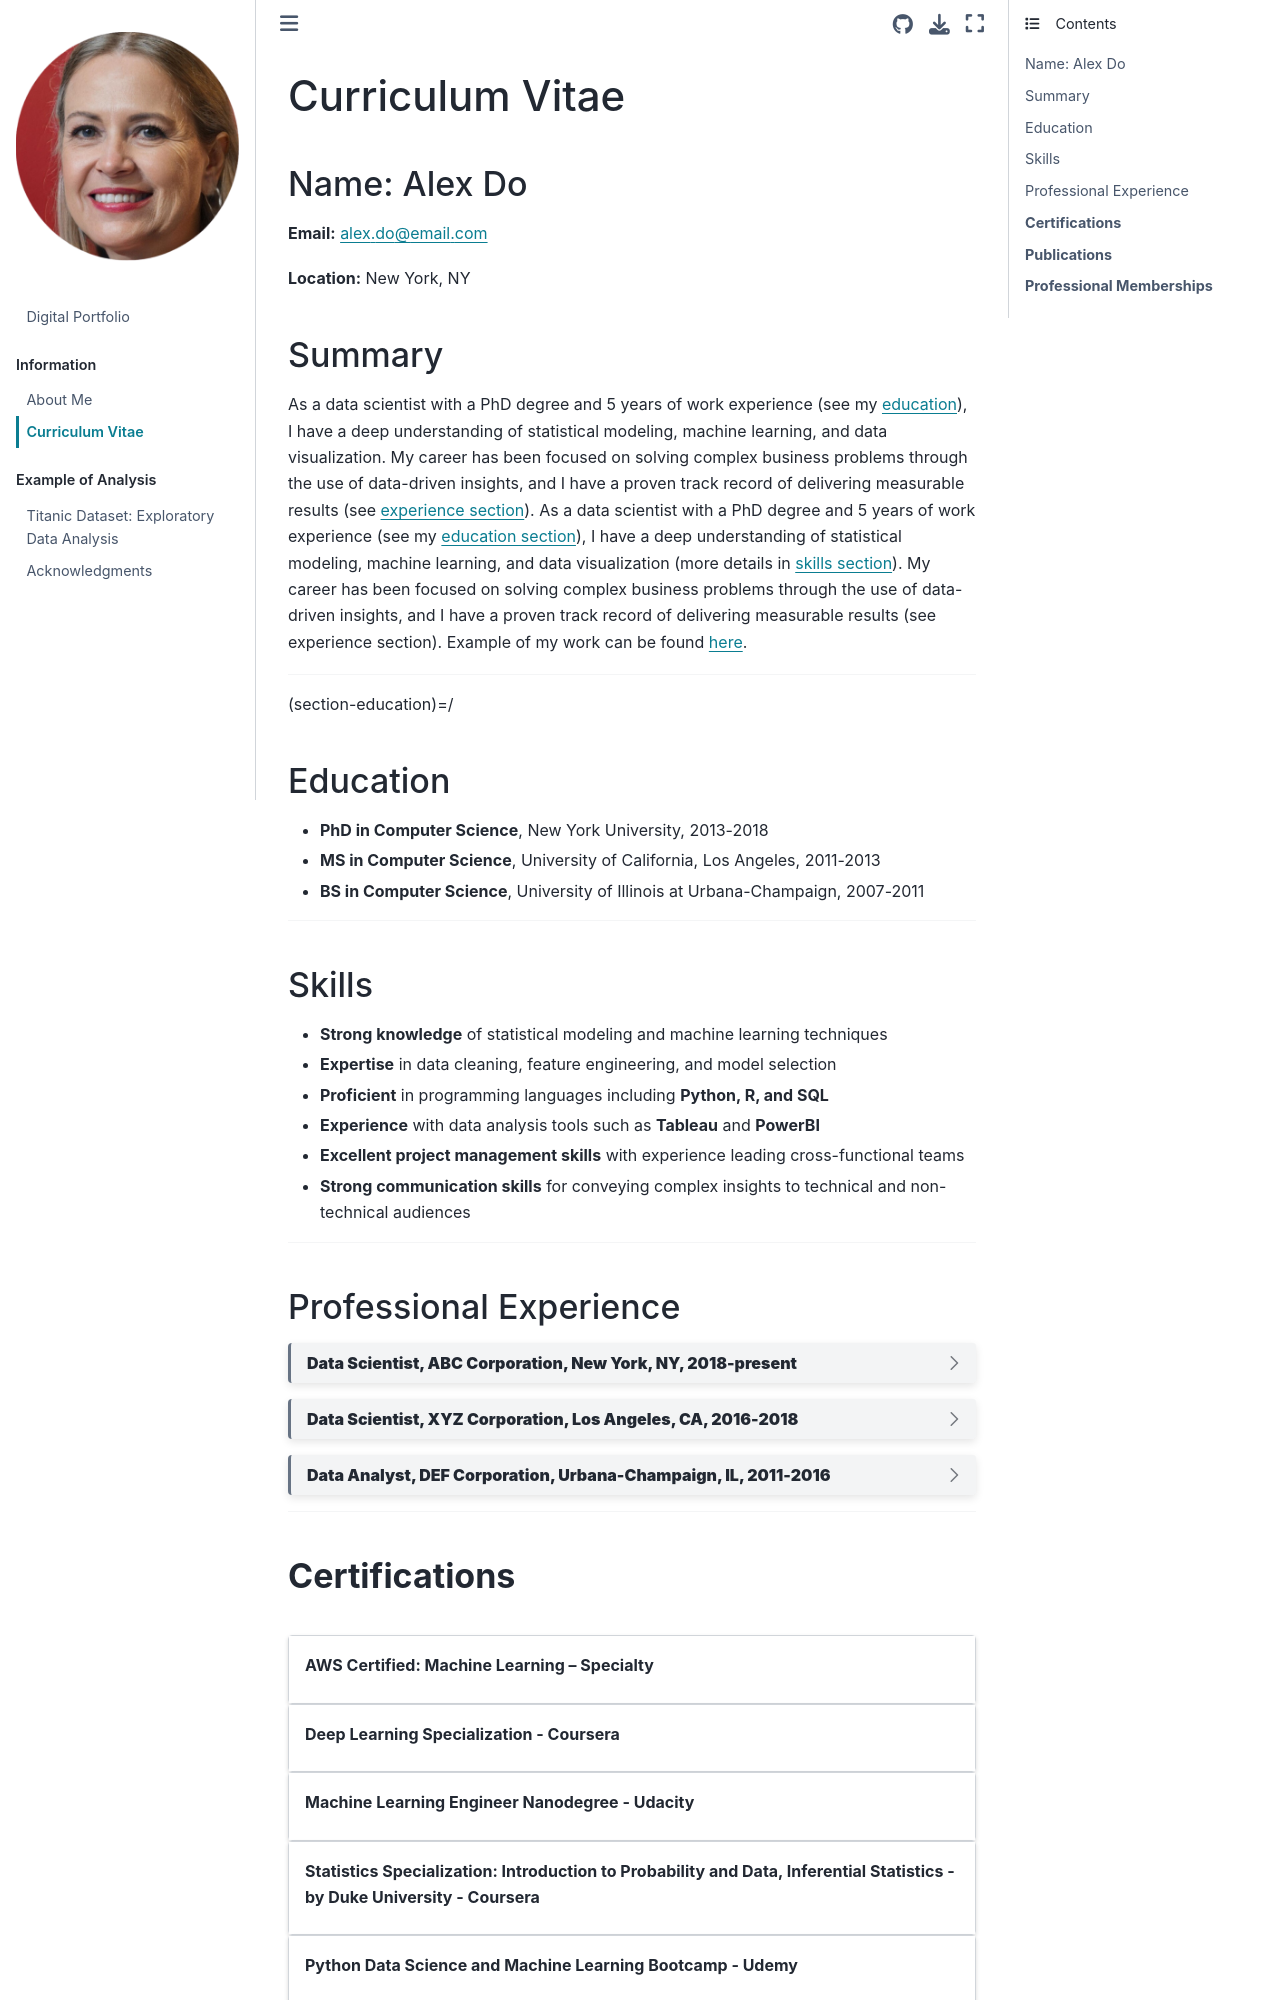

repository: Zidera/digital-portfolio · page: cv.html · generator: jekyll

# Curriculum Vitae

## Name: Alex Do

**Email:** alex.do@email.com  

**Location:** New York, NY  

## Summary

As a data scientist with a PhD degree and 5 years of work experience (see my [education](education)), I have a deep understanding of statistical modeling, machine learning, and data visualization. My career has been focused on solving complex business problems through the use of data-driven insights, and I have a proven track record of delivering measurable results (see [experience section](professional-experience)). As a data scientist with a PhD degree and 5 years of work experience (see my [education section](education)), I have a deep understanding of statistical modeling, machine learning, and data visualization (more details in [skills section](skills)). My career has been focused on solving complex business problems through the use of data-driven insights, and I have a proven track record of delivering measurable results (see experience section). Example of my work can be found [here](analysis_example.ipynb).

---

(section-education)=/
## Education

- **PhD in Computer Science**, New York University, 2013-2018  
- **MS in Computer Science**, University of California, Los Angeles, 2011-2013  
- **BS in Computer Science**, University of Illinois at Urbana-Champaign, 2007-2011  

---
(section-skills)=
## Skills

- **Strong knowledge** of statistical modeling and machine learning techniques  
- **Expertise** in data cleaning, feature engineering, and model selection  
- **Proficient** in programming languages including **Python, R, and SQL**  
- **Experience** with data analysis tools such as **Tableau** and **PowerBI**  
- **Excellent project management skills** with experience leading cross-functional teams  
- **Strong communication skills** for conveying complex insights to technical and non-technical audiences  

---
(section-professional-experience)=
## Professional Experience

:::{dropdown} **Data Scientist, ABC Corporation, New York, NY, 2018-present**

- Lead data scientist for a team of five data scientists working on projects in finance, healthcare, and retail industries  
- Developed machine learning models to predict customer churn and identify upsell opportunities for a retail client, resulting in a **20% increase in revenue**  
- Created a dashboard to visualize customer engagement metrics for a healthcare client, resulting in a **15% increase in patient satisfaction scores**  
- Conducted data analysis and provided recommendations to executive leadership on strategic initiatives  
- Mentored junior data scientists on best practices for data analysis and machine learning  
:::

:::{dropdown} **Data Scientist, XYZ Corporation, Los Angeles, CA, 2016-2018**

- Conducted data analysis to identify opportunities for cost savings in the supply chain, resulting in a **10% reduction in supply chain costs**  
- Developed machine learning models to predict customer behavior for a financial client, resulting in a **25% increase in loan approvals**  
- Created a dashboard to visualize key performance metrics for a marketing campaign, resulting in a **30% increase in conversions**  
- Collaborated with cross-functional teams to develop and implement data-driven solutions  
:::

:::{dropdown} **Data Analyst, DEF Corporation, Urbana-Champaign, IL, 2011-2016**

- Conducted data analysis to identify opportunities for process improvement in manufacturing operations  
- Created reports and dashboards to visualize key performance metrics for executive leadership  
- Collaborated with cross-functional teams to implement process improvements  
:::

---
